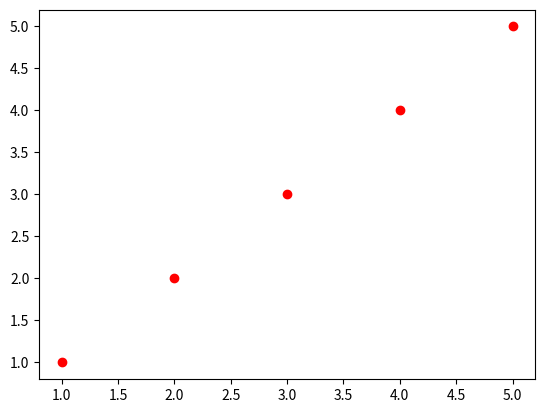

Source code (Python):
import matplotlib.pyplot as plt

x = [1,2,3,4,5]
y = [1,2,3,4,5]

# plt.plot(x,y)
plt.plot(x,y,'ro')            # 'r-', 'g-', 'b-'
plt.show()                    # 'ro', 'go', 'bo'
                              # 'rv', 'gv', 'bv'

# plot()은 b- 옵션이 기본값 : 파란색(b) 라인(-)이라는 뜻
# ro 옵션은 빨간색(r)으로 o표시를 의미함
# bv 옵션은 파란색(b)으로 v표시를 의미함